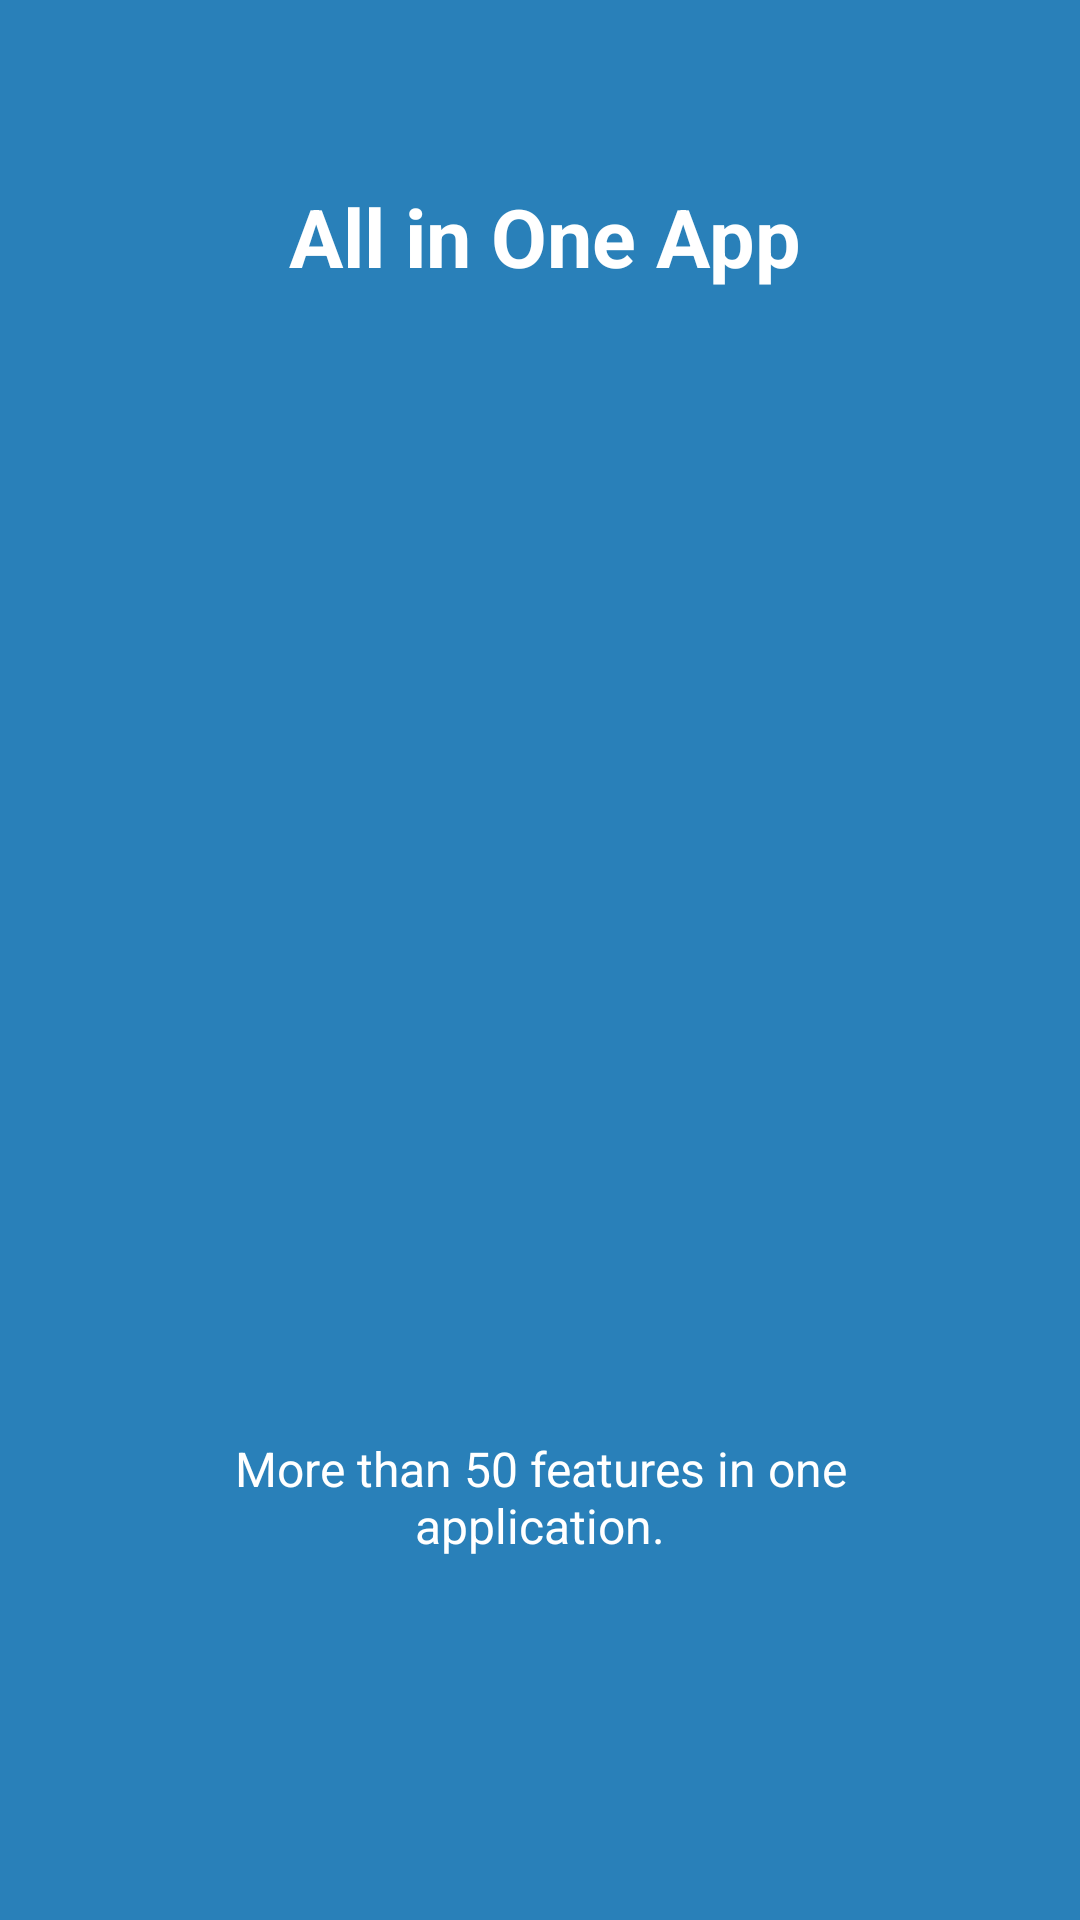

This screen was rendered from an Android layout file. Write that file and the resources it references.
<!-- AndroidManifest.xml: application theme AppTheme -->
<!-- res/layout/app_intro3.xml -->
<?xml version="1.0" encoding="utf-8"?>
<LinearLayout xmlns:android="http://schemas.android.com/apk/res/android"
    android:id="@+id/main_layout"
    android:layout_width="fill_parent"
    android:layout_height="fill_parent"
    android:layout_weight="10"
    android:background="@color/colorPrimaryDark"
    android:orientation="vertical">

    <TextView
        android:layout_width="wrap_content"
        android:layout_height="0dp"
        android:layout_gravity="center"
        android:layout_weight="3"
        android:gravity="center"
        android:paddingLeft="32dp"
        android:paddingRight="29dp"
        android:text="All in One App"
        android:textColor="#ffffff"
        android:textSize="27sp"
        android:textStyle="bold" />

    <LinearLayout
        android:layout_width="fill_parent"
        android:layout_height="0dp"
        android:layout_weight="5"
        android:gravity="center"
        android:orientation="vertical">

        <ImageView
            android:layout_width="wrap_content"
            android:layout_height="wrap_content"
            android:layout_gravity="center"
            android:paddingLeft="16dp"
            android:paddingRight="16dp"
            android:src="@mipmap/ic_launcher"
            android:tint="#c1e6f5" />
    </LinearLayout>

    <TextView
        android:layout_width="wrap_content"
        android:layout_height="0dp"
        android:layout_gravity="center"
        android:layout_weight="3"
        android:gravity="center"
        android:paddingLeft="64dp"
        android:paddingRight="64dp"
        android:text="More than 50 features in one application."
        android:textColor="#ffffff"
        android:textSize="16sp" />

    <TextView
        android:layout_width="fill_parent"
        android:layout_height="62dp" />
</LinearLayout>
<!-- resources referenced by this layout -->
<resources>
  <color name="colorPrimaryDark">#2980b9</color>
  <style name="AppTheme" parent="Theme.AppCompat.Light.NoActionBar">
          
          <item name="colorPrimary">@color/colorPrimary</item>
          <item name="colorPrimaryDark">@color/colorPrimaryDark</item>
          <item name="colorAccent">@color/colorAccent</item>
      </style>
  <color name="colorPrimary">#3498db</color>
  <color name="colorAccent">#FFFFFF</color>
</resources>
